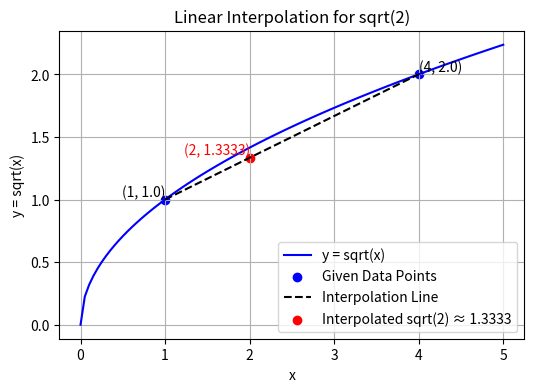

Recreate this plot in Python.
import numpy as np  # numpy 라이브러리 불러오기
import matplotlib.pyplot as plt  # 그래프를 그리기 위한 matplotlib 라이브러리 불러오기

# 실제 sqrt(2)의 값 (numpy의 sqrt 함수 이용)
actual_value = np.sqrt(2)

# 선형 보간법을 위한 두 개의 데이터 포인트 설정
x1, y1 = 1, np.sqrt(1)  # 첫 번째 데이터 포인트 (1, 1)
x2, y2 = 4, np.sqrt(4)  # 두 번째 데이터 포인트 (4, 2)

# 선형 보간법 공식 적용하여 sqrt(2) 값을 근사적으로 계산
x_pred = 2  # 보간을 수행할 x 값 (즉, sqrt(2)의 x 값)
y_pred = ((x_pred - x1) / (x2 - x1)) * (y2 - y1) + y1  # 선형 보간법 공식 적용

# 오차 계산 (상대 오차)
relative_error = (abs(actual_value - y_pred) / actual_value) * 100  # 상대 오차 계산

# 결과 출력 (콘솔 출력)
print(f"Actual sqrt(2) Value: {actual_value:.4f}")  # 실제 sqrt(2) 값 출력
print(f"Interpolated sqrt(2) Value: {y_pred:.4f}")  # 선형 보간법을 이용한 근사 sqrt(2) 값 출력
print(f"Relative Error: {relative_error:.2f}%")  # 상대 오차 출력

# 그래프 크기 설정
plt.figure(figsize=(6, 4))  # 가로 6, 세로 4 크기의 그래프 생성

# sqrt(x) 함수 그래프 그리기 (실제 제곱근 값)
x_values = np.linspace(0, 5, 100)  # 0부터 5까지 100개의 x 값을 생성
y_values = np.sqrt(x_values)  # 각 x 값에 대한 sqrt(x) 계산
plt.plot(x_values, y_values, label="y = sqrt(x)", color="blue")  # 그래프에 sqrt(x) 함수 곡선 추가

# 주어진 데이터 포인트 (x1, y1), (x2, y2) 표시
plt.scatter([x1, x2], [y1, y2], color='blue', label="Given Data Points")  # 데이터 포인트 점 표시
plt.plot([x1, x2], [y1, y2], 'k--', label="Interpolation Line")  # 보간 직선 추가 (점선)

# 보간된 sqrt(2) 값 표시
plt.scatter(x_pred, y_pred, color='red', label=f"Interpolated sqrt(2) ≈ {y_pred:.4f}")  # 보간된 값 점 표시

# 데이터 포인트에 라벨 추가
plt.text(x1, y1, f"({x1}, {y1})", verticalalignment='bottom', horizontalalignment='right', fontsize=10)  # (1,1) 라벨 추가
plt.text(x2, y2, f"({x2}, {y2})", verticalalignment='bottom', horizontalalignment='left', fontsize=10)  # (4,2) 라벨 추가
plt.text(x_pred, y_pred, f"({x_pred}, {y_pred:.4f})", verticalalignment='bottom', horizontalalignment='right', fontsize=10, color='red')  # 보간된 sqrt(2) 값 라벨 추가

# 그래프 제목 및 축 레이블 설정
plt.xlabel("x")  # x축 레이블 추가
plt.ylabel("y = sqrt(x)")  # y축 레이블 추가
plt.title("Linear Interpolation for sqrt(2)")  # 그래프 제목 설정
plt.legend()  # 범례 추가
plt.grid(True)  # 격자 추가하여 가독성 향상

# 그래프 출력
plt.show()  # 그래프 표시


